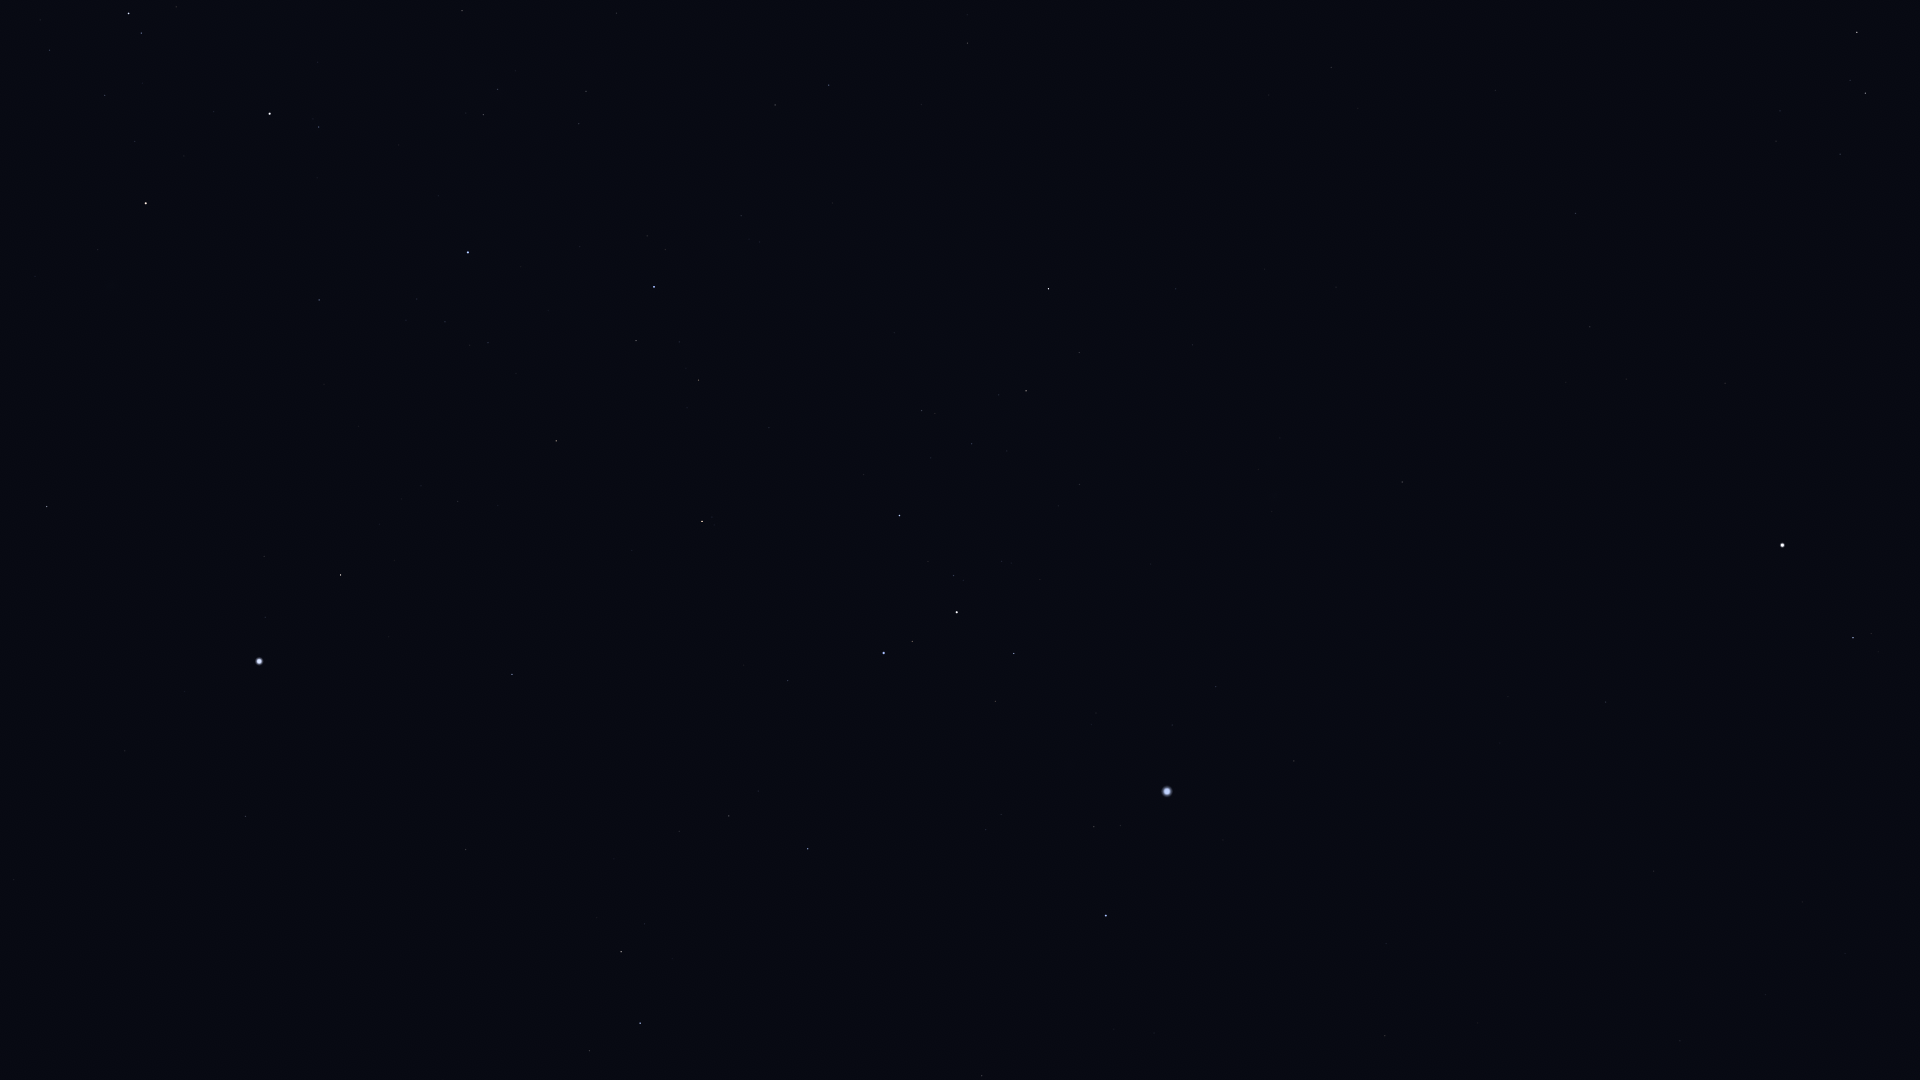

Data behind this chart, as committed beside it:
Star_ID, Name, X, Y
25859, HIP 25859, 589, 1051
26634, Phact, 640, 1023
27321, HIP 27321, 245, 816
27530, HIP 27530, 125, 751
27628, Wazn, 621, 952
28199, HIP 28199, 644, 924
28328, HIP 28328, 466, 850
28910, HIP 28910, 1154, 1033
29034, Elkurud, 614, 859
29550, Amadioha, 801, 885
29651, HIP 29651, 1385, 1036
30122, Furud, 808, 849
30277, HIP 30277, 729, 816
30324, Mirzam, 1106, 916
30419, HIP 30419, 1680, 1041
30438, Canopus, 259, 661
30665, HIP 30665, 1916, 1067
30867, HIP 30867, 1386, 944
30905, Lusitânia, 1859, 1038
31216, HIP 31216, 1765, 995
31416, HIP 31416, 1001, 815
31592, HIP 31592, 1094, 827
31685, HIP 31685, 512, 675
31895, Nosaxa, 382, 629
31978, HIP 31978, 1845, 954
32349, Sirius, 1167, 792
32533, HIP 32533, 1802, 902
32607, HIP 32607, 47, 507
32759, HIP 32759, 788, 681
32768, HIP 32768, 341, 575
33160, HIP 33160, 1294, 761
33165, HIP 33165, 1002, 702
33347, HIP 33347, 1172, 725
33579, Adhara, 884, 653
33719, Citalá, 1468, 755
33856, Nganurganity, 912, 642
34045, Muliphein, 1216, 687
34444, Wezen, 957, 612
34769, HIP 34769, 1606, 702
35037, HIP 35037, 954, 576
35264, HIP 35264, 702, 521
35904, Aludra, 899, 516
36188, Gomeisa, 1853, 638
36377, HIP 36377, 556, 441
37279, Procyon, 1782, 545
37447, HIP 37447, 1402, 482
38041, Tapecue, 283, 333
38146, HIP 38146, 1025, 392
38170, Azmidi, 1026, 391
39211, HIP 39211, 1626, 379
39429, Naos, 654, 287
39757, Tureis, 1048, 289
39863, HIP 39863, 1590, 327
41037, Avior, 146, 203
42402, Minchir, 1776, 141
42515, HIP 42515, 775, 105
42536, HIP 42536, 319, 127
42568, HIP 42568, 135, 142
42828, HIP 42828, 829, 85
42913, Alsephina, 270, 114
... 4 more rows
